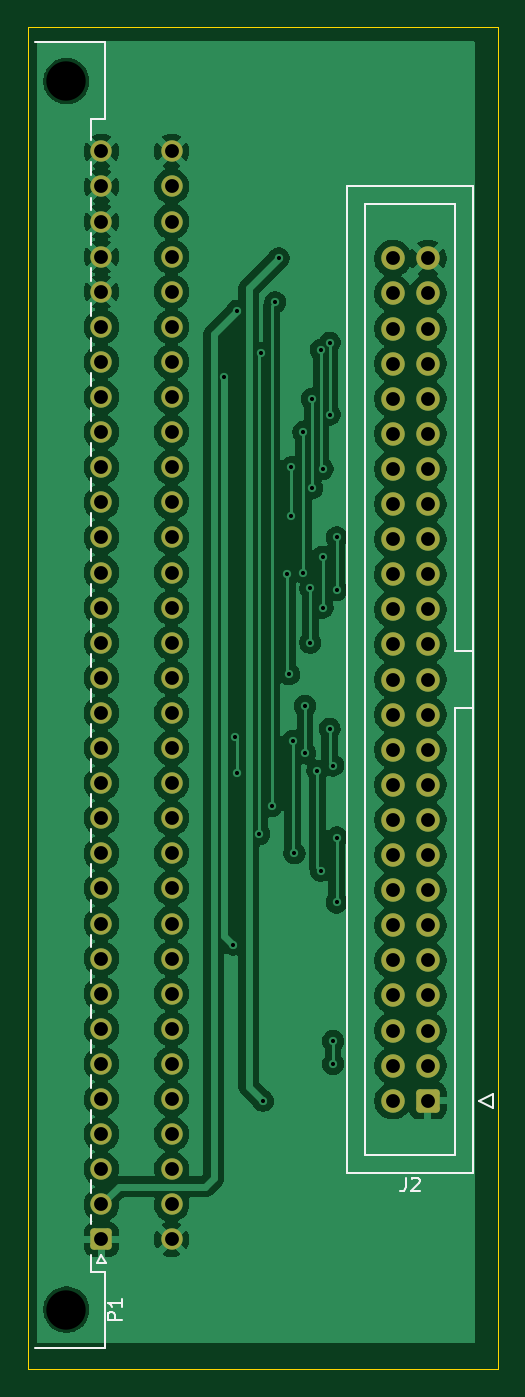
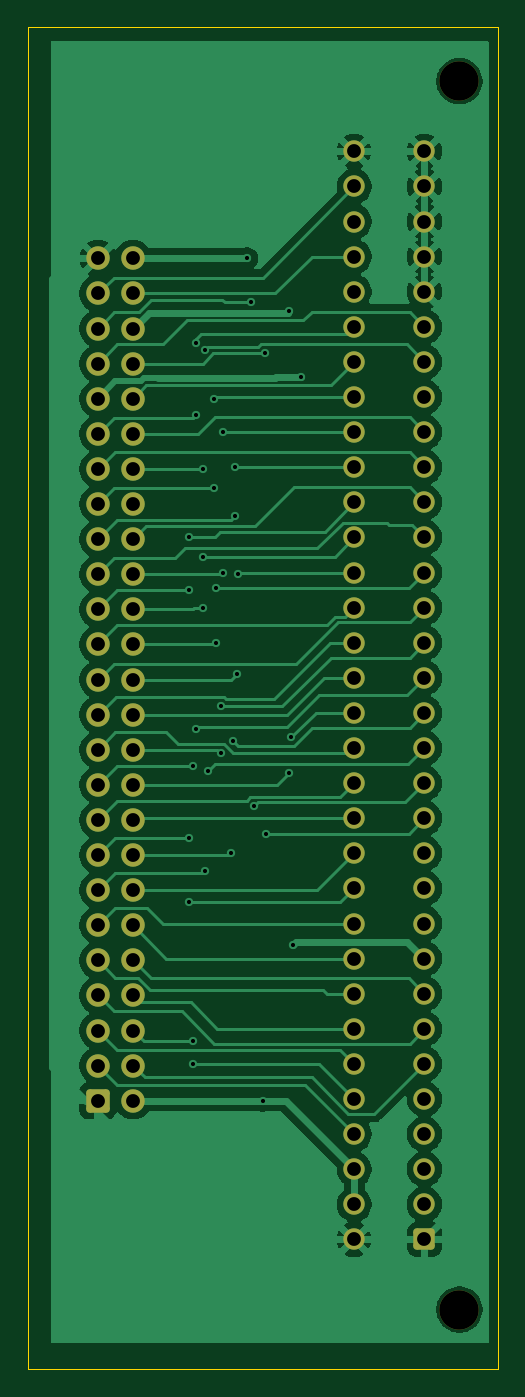
Circuit board: 11 layer files. Board 34.0 x 97.2 mm.
- bottom_copper: IDCBus-CuBottom.gbr (90532 bytes)
- top_copper: IDCBus-CuTop.gbr (164960 bytes)
- outline: IDCBus-EdgeCuts.gbr (777 bytes)
- bottom_mask: IDCBus-MaskBottom.gbr (4310 bytes)
- top_mask: IDCBus-MaskTop.gbr (4235 bytes)
- drill: IDCBus-NPTH.drl (393 bytes)
- drill: IDCBus-PTH.drl (2476 bytes)
- paste: IDCBus-PasteBottom.gbr (493 bytes)
- paste: IDCBus-PasteTop.gbr (493 bytes)
- bottom_silk: IDCBus-SilkBottom.gbr (4320 bytes)
- top_silk: IDCBus-SilkTop.gbr (8806 bytes)

=== bottom_copper: IDCBus-CuBottom.gbr (90532 bytes, source omitted) ===
=== top_copper: IDCBus-CuTop.gbr (164960 bytes, source omitted) ===
=== outline: IDCBus-EdgeCuts.gbr ===
%TF.GenerationSoftware,KiCad,Pcbnew,10.0.7-10.0.7~ubuntu26.04.1*%
%TF.CreationDate,2026-11-08T19:02:12+01:00*%
%TF.ProjectId,IDCBus,49444342-7573-42e6-9b69-6361645f7063,rev?*%
%TF.SameCoordinates,Original*%
%TF.FileFunction,Profile,NP*%
%FSLAX46Y46*%
G04 Gerber Fmt 4.6, Leading zero omitted, Abs format (unit mm)*
G04 Created by KiCad (PCBNEW 10.0.7-10.0.7~ubuntu26.04.1) date 2026-11-08 19:02:12*
%MOMM*%
%LPD*%
G01*
G04 APERTURE LIST*
%TA.AperFunction,Profile*%
%ADD10C,0.050000*%
%TD*%
G04 APERTURE END LIST*
D10*
X106553000Y-40513000D02*
X106680000Y-40513000D01*
X106553000Y-137668000D02*
X106553000Y-40513000D01*
X140589000Y-137668000D02*
X106553000Y-137668000D01*
X140589000Y-40513000D02*
X140589000Y-137668000D01*
X106680000Y-40513000D02*
X140589000Y-40513000D01*
M02*

=== bottom_mask: IDCBus-MaskBottom.gbr ===
%TF.GenerationSoftware,KiCad,Pcbnew,10.0.7-10.0.7~ubuntu26.04.1*%
%TF.CreationDate,2026-11-08T19:02:12+01:00*%
%TF.ProjectId,IDCBus,49444342-7573-42e6-9b69-6361645f7063,rev?*%
%TF.SameCoordinates,Original*%
%TF.FileFunction,Soldermask,Bot*%
%TF.FilePolarity,Negative*%
%FSLAX46Y46*%
G04 Gerber Fmt 4.6, Leading zero omitted, Abs format (unit mm)*
G04 Created by KiCad (PCBNEW 10.0.7-10.0.7~ubuntu26.04.1) date 2026-11-08 19:02:12*
%MOMM*%
%LPD*%
G01*
G04 APERTURE LIST*
G04 Aperture macros list*
%AMRoundRect*
0 Rectangle with rounded corners*
0 $1 Rounding radius*
0 $2 $3 $4 $5 $6 $7 $8 $9 X,Y pos of 4 corners*
0 Add a 4 corners polygon primitive as box body*
4,1,4,$2,$3,$4,$5,$6,$7,$8,$9,$2,$3,0*
0 Add four circle primitives for the rounded corners*
1,1,$1+$1,$2,$3*
1,1,$1+$1,$4,$5*
1,1,$1+$1,$6,$7*
1,1,$1+$1,$8,$9*
0 Add four rect primitives between the rounded corners*
20,1,$1+$1,$2,$3,$4,$5,0*
20,1,$1+$1,$4,$5,$6,$7,0*
20,1,$1+$1,$6,$7,$8,$9,0*
20,1,$1+$1,$8,$9,$2,$3,0*%
G04 Aperture macros list end*
%ADD10C,2.850000*%
%ADD11RoundRect,0.249999X0.525001X-0.525001X0.525001X0.525001X-0.525001X0.525001X-0.525001X-0.525001X0*%
%ADD12C,1.550000*%
%ADD13RoundRect,0.250000X0.600000X0.600000X-0.600000X0.600000X-0.600000X-0.600000X0.600000X-0.600000X0*%
%ADD14C,1.700000*%
G04 APERTURE END LIST*
D10*
%TO.C,P1*%
X109347000Y-133350000D03*
X109347000Y-44450000D03*
D11*
X111887000Y-128270000D03*
D12*
X111887000Y-125730000D03*
X111887000Y-123190000D03*
X111887000Y-120650000D03*
X111887000Y-118110000D03*
X111887000Y-115570000D03*
X111887000Y-113030000D03*
X111887000Y-110490000D03*
X111887000Y-107950000D03*
X111887000Y-105410000D03*
X111887000Y-102870000D03*
X111887000Y-100330000D03*
X111887000Y-97790000D03*
X111887000Y-95250000D03*
X111887000Y-92710000D03*
X111887000Y-90170000D03*
X111887000Y-87630000D03*
X111887000Y-85090000D03*
X111887000Y-82550000D03*
X111887000Y-80010000D03*
X111887000Y-77470000D03*
X111887000Y-74930000D03*
X111887000Y-72390000D03*
X111887000Y-69850000D03*
X111887000Y-67310000D03*
X111887000Y-64770000D03*
X111887000Y-62230000D03*
X111887000Y-59690000D03*
X111887000Y-57150000D03*
X111887000Y-54610000D03*
X111887000Y-52070000D03*
X111887000Y-49530000D03*
X116967000Y-128270000D03*
X116967000Y-125730000D03*
X116967000Y-123190000D03*
X116967000Y-120650000D03*
X116967000Y-118110000D03*
X116967000Y-115570000D03*
X116967000Y-113030000D03*
X116967000Y-110490000D03*
X116967000Y-107950000D03*
X116967000Y-105410000D03*
X116967000Y-102870000D03*
X116967000Y-100330000D03*
X116967000Y-97790000D03*
X116967000Y-95250000D03*
X116967000Y-92710000D03*
X116967000Y-90170000D03*
X116967000Y-87630000D03*
X116967000Y-85090000D03*
X116967000Y-82550000D03*
X116967000Y-80010000D03*
X116967000Y-77470000D03*
X116967000Y-74930000D03*
X116967000Y-72390000D03*
X116967000Y-69850000D03*
X116967000Y-67310000D03*
X116967000Y-64770000D03*
X116967000Y-62230000D03*
X116967000Y-59690000D03*
X116967000Y-57150000D03*
X116967000Y-54610000D03*
X116967000Y-52070000D03*
X116967000Y-49530000D03*
%TD*%
D13*
%TO.C,J2*%
X135509000Y-118237000D03*
D14*
X132969000Y-118237000D03*
X135509000Y-115697000D03*
X132969000Y-115697000D03*
X135509000Y-113157000D03*
X132969000Y-113157000D03*
X135509000Y-110617000D03*
X132969000Y-110617000D03*
X135509000Y-108077000D03*
X132969000Y-108077000D03*
X135509000Y-105537000D03*
X132969000Y-105537000D03*
X135509000Y-102997000D03*
X132969000Y-102997000D03*
X135509000Y-100457000D03*
X132969000Y-100457000D03*
X135509000Y-97917000D03*
X132969000Y-97917000D03*
X135509000Y-95377000D03*
X132969000Y-95377000D03*
X135509000Y-92837000D03*
X132969000Y-92837000D03*
X135509000Y-90297000D03*
X132969000Y-90297000D03*
X135509000Y-87757000D03*
X132969000Y-87757000D03*
X135509000Y-85217000D03*
X132969000Y-85217000D03*
X135509000Y-82677000D03*
X132969000Y-82677000D03*
X135509000Y-80137000D03*
X132969000Y-80137000D03*
X135509000Y-77597000D03*
X132969000Y-77597000D03*
X135509000Y-75057000D03*
X132969000Y-75057000D03*
X135509000Y-72517000D03*
X132969000Y-72517000D03*
X135509000Y-69977000D03*
X132969000Y-69977000D03*
X135509000Y-67437000D03*
X132969000Y-67437000D03*
X135509000Y-64897000D03*
X132969000Y-64897000D03*
X135509000Y-62357000D03*
X132969000Y-62357000D03*
X135509000Y-59817000D03*
X132969000Y-59817000D03*
X135509000Y-57277000D03*
X132969000Y-57277000D03*
%TD*%
M02*

=== top_mask: IDCBus-MaskTop.gbr ===
%TF.GenerationSoftware,KiCad,Pcbnew,10.0.7-10.0.7~ubuntu26.04.1*%
%TF.CreationDate,2026-11-08T19:02:12+01:00*%
%TF.ProjectId,IDCBus,49444342-7573-42e6-9b69-6361645f7063,rev?*%
%TF.SameCoordinates,Original*%
%TF.FileFunction,Soldermask,Top*%
%TF.FilePolarity,Negative*%
%FSLAX46Y46*%
G04 Gerber Fmt 4.6, Leading zero omitted, Abs format (unit mm)*
G04 Created by KiCad (PCBNEW 10.0.7-10.0.7~ubuntu26.04.1) date 2026-11-08 19:02:12*
%MOMM*%
%LPD*%
G01*
G04 APERTURE LIST*
G04 Aperture macros list*
%AMRoundRect*
0 Rectangle with rounded corners*
0 $1 Rounding radius*
0 $2 $3 $4 $5 $6 $7 $8 $9 X,Y pos of 4 corners*
0 Add a 4 corners polygon primitive as box body*
4,1,4,$2,$3,$4,$5,$6,$7,$8,$9,$2,$3,0*
0 Add four circle primitives for the rounded corners*
1,1,$1+$1,$2,$3*
1,1,$1+$1,$4,$5*
1,1,$1+$1,$6,$7*
1,1,$1+$1,$8,$9*
0 Add four rect primitives between the rounded corners*
20,1,$1+$1,$2,$3,$4,$5,0*
20,1,$1+$1,$4,$5,$6,$7,0*
20,1,$1+$1,$6,$7,$8,$9,0*
20,1,$1+$1,$8,$9,$2,$3,0*%
G04 Aperture macros list end*
%ADD10RoundRect,0.249999X0.525001X-0.525001X0.525001X0.525001X-0.525001X0.525001X-0.525001X-0.525001X0*%
%ADD11C,1.550000*%
%ADD12RoundRect,0.250000X0.600000X0.600000X-0.600000X0.600000X-0.600000X-0.600000X0.600000X-0.600000X0*%
%ADD13C,1.700000*%
G04 APERTURE END LIST*
D10*
%TO.C,P1*%
X111887000Y-128270000D03*
D11*
X111887000Y-125730000D03*
X111887000Y-123190000D03*
X111887000Y-120650000D03*
X111887000Y-118110000D03*
X111887000Y-115570000D03*
X111887000Y-113030000D03*
X111887000Y-110490000D03*
X111887000Y-107950000D03*
X111887000Y-105410000D03*
X111887000Y-102870000D03*
X111887000Y-100330000D03*
X111887000Y-97790000D03*
X111887000Y-95250000D03*
X111887000Y-92710000D03*
X111887000Y-90170000D03*
X111887000Y-87630000D03*
X111887000Y-85090000D03*
X111887000Y-82550000D03*
X111887000Y-80010000D03*
X111887000Y-77470000D03*
X111887000Y-74930000D03*
X111887000Y-72390000D03*
X111887000Y-69850000D03*
X111887000Y-67310000D03*
X111887000Y-64770000D03*
X111887000Y-62230000D03*
X111887000Y-59690000D03*
X111887000Y-57150000D03*
X111887000Y-54610000D03*
X111887000Y-52070000D03*
X111887000Y-49530000D03*
X116967000Y-128270000D03*
X116967000Y-125730000D03*
X116967000Y-123190000D03*
X116967000Y-120650000D03*
X116967000Y-118110000D03*
X116967000Y-115570000D03*
X116967000Y-113030000D03*
X116967000Y-110490000D03*
X116967000Y-107950000D03*
X116967000Y-105410000D03*
X116967000Y-102870000D03*
X116967000Y-100330000D03*
X116967000Y-97790000D03*
X116967000Y-95250000D03*
X116967000Y-92710000D03*
X116967000Y-90170000D03*
X116967000Y-87630000D03*
X116967000Y-85090000D03*
X116967000Y-82550000D03*
X116967000Y-80010000D03*
X116967000Y-77470000D03*
X116967000Y-74930000D03*
X116967000Y-72390000D03*
X116967000Y-69850000D03*
X116967000Y-67310000D03*
X116967000Y-64770000D03*
X116967000Y-62230000D03*
X116967000Y-59690000D03*
X116967000Y-57150000D03*
X116967000Y-54610000D03*
X116967000Y-52070000D03*
X116967000Y-49530000D03*
%TD*%
D12*
%TO.C,J2*%
X135509000Y-118237000D03*
D13*
X132969000Y-118237000D03*
X135509000Y-115697000D03*
X132969000Y-115697000D03*
X135509000Y-113157000D03*
X132969000Y-113157000D03*
X135509000Y-110617000D03*
X132969000Y-110617000D03*
X135509000Y-108077000D03*
X132969000Y-108077000D03*
X135509000Y-105537000D03*
X132969000Y-105537000D03*
X135509000Y-102997000D03*
X132969000Y-102997000D03*
X135509000Y-100457000D03*
X132969000Y-100457000D03*
X135509000Y-97917000D03*
X132969000Y-97917000D03*
X135509000Y-95377000D03*
X132969000Y-95377000D03*
X135509000Y-92837000D03*
X132969000Y-92837000D03*
X135509000Y-90297000D03*
X132969000Y-90297000D03*
X135509000Y-87757000D03*
X132969000Y-87757000D03*
X135509000Y-85217000D03*
X132969000Y-85217000D03*
X135509000Y-82677000D03*
X132969000Y-82677000D03*
X135509000Y-80137000D03*
X132969000Y-80137000D03*
X135509000Y-77597000D03*
X132969000Y-77597000D03*
X135509000Y-75057000D03*
X132969000Y-75057000D03*
X135509000Y-72517000D03*
X132969000Y-72517000D03*
X135509000Y-69977000D03*
X132969000Y-69977000D03*
X135509000Y-67437000D03*
X132969000Y-67437000D03*
X135509000Y-64897000D03*
X132969000Y-64897000D03*
X135509000Y-62357000D03*
X132969000Y-62357000D03*
X135509000Y-59817000D03*
X132969000Y-59817000D03*
X135509000Y-57277000D03*
X132969000Y-57277000D03*
%TD*%
M02*

=== drill: IDCBus-NPTH.drl ===
M48
; DRILL file KiCad 10.0.7-10.0.7~ubuntu26.04.1 date 2026-11-08T19:02:12
; FORMAT={-:-/ absolute / inch / decimal}
; #@! TF.CreationDate,2026-11-08T19:02:12+01:00
; #@! TF.GenerationSoftware,Kicad,Pcbnew,10.0.7-10.0.7~ubuntu26.04.1
; #@! TF.FileFunction,NonPlated,1,2,NPTH
FMAT,2
INCH
; #@! TA.AperFunction,NonPlated,NPTH,ComponentDrill
T1C0.1122
%
G90
G05
T1
X4.305Y-1.75
X4.305Y-5.25
M30

=== drill: IDCBus-PTH.drl ===
M48
; DRILL file KiCad 10.0.7-10.0.7~ubuntu26.04.1 date 2026-11-08T19:02:12
; FORMAT={-:-/ absolute / inch / decimal}
; #@! TF.CreationDate,2026-11-08T19:02:12+01:00
; #@! TF.GenerationSoftware,Kicad,Pcbnew,10.0.7-10.0.7~ubuntu26.04.1
; #@! TF.FileFunction,Plated,1,2,PTH
FMAT,2
INCH
; #@! TA.AperFunction,Plated,PTH,ViaDrill
T1C0.0118
; #@! TA.AperFunction,Plated,PTH,ComponentDrill
T2C0.0394
%
G90
G05
T1
X4.7555Y-2.593
X4.78Y-4.21
X4.785Y-3.62
X4.79Y-2.405
X4.79Y-3.72
X4.855Y-3.895
X4.86Y-2.525
X4.865Y-4.655
X4.89Y-3.815
X4.9Y-2.38
X4.91Y-2.255
X4.935Y-3.155
X4.94Y-3.44
X4.945Y-2.85
X4.945Y-2.99
X4.95Y-3.63
X4.955Y-3.95
X4.98Y-2.75
X4.98Y-3.15
X4.985Y-3.53
X4.985Y-3.665
X5.0Y-3.195
X5.0Y-3.35
X5.005Y-2.655
X5.005Y-2.91
X5.02Y-3.715
X5.03Y-2.515
X5.03Y-4.0
X5.035Y-2.855
X5.035Y-3.105
X5.035Y-3.25
X5.055Y-2.495
X5.055Y-2.7
X5.055Y-3.595
X5.065Y-3.7
X5.065Y-4.485
X5.065Y-4.55
X5.075Y-3.05
X5.075Y-3.2
X5.075Y-3.905
X5.075Y-4.09
T2
X4.405Y-1.95
X4.405Y-2.05
X4.405Y-2.15
X4.405Y-2.25
X4.405Y-2.35
X4.405Y-2.45
X4.405Y-2.55
X4.405Y-2.65
X4.405Y-2.75
X4.405Y-2.85
X4.405Y-2.95
X4.405Y-3.05
X4.405Y-3.15
X4.405Y-3.25
X4.405Y-3.35
X4.405Y-3.45
X4.405Y-3.55
X4.405Y-3.65
X4.405Y-3.75
X4.405Y-3.85
X4.405Y-3.95
X4.405Y-4.05
X4.405Y-4.15
X4.405Y-4.25
X4.405Y-4.35
X4.405Y-4.45
X4.405Y-4.55
X4.405Y-4.65
X4.405Y-4.75
X4.405Y-4.85
X4.405Y-4.95
X4.405Y-5.05
X4.605Y-1.95
X4.605Y-2.05
X4.605Y-2.15
X4.605Y-2.25
X4.605Y-2.35
X4.605Y-2.45
X4.605Y-2.55
X4.605Y-2.65
X4.605Y-2.75
X4.605Y-2.85
X4.605Y-2.95
X4.605Y-3.05
X4.605Y-3.15
X4.605Y-3.25
X4.605Y-3.35
X4.605Y-3.45
X4.605Y-3.55
X4.605Y-3.65
X4.605Y-3.75
X4.605Y-3.85
X4.605Y-3.95
X4.605Y-4.05
X4.605Y-4.15
X4.605Y-4.25
X4.605Y-4.35
X4.605Y-4.45
X4.605Y-4.55
X4.605Y-4.65
X4.605Y-4.75
X4.605Y-4.85
X4.605Y-4.95
X4.605Y-5.05
X5.235Y-2.255
X5.235Y-2.355
X5.235Y-2.455
X5.235Y-2.555
X5.235Y-2.655
X5.235Y-2.755
X5.235Y-2.855
X5.235Y-2.955
X5.235Y-3.055
X5.235Y-3.155
X5.235Y-3.255
X5.235Y-3.355
X5.235Y-3.455
X5.235Y-3.555
X5.235Y-3.655
X5.235Y-3.755
X5.235Y-3.855
X5.235Y-3.955
X5.235Y-4.055
X5.235Y-4.155
X5.235Y-4.255
X5.235Y-4.355
X5.235Y-4.455
X5.235Y-4.555
X5.235Y-4.655
X5.335Y-2.255
X5.335Y-2.355
X5.335Y-2.455
X5.335Y-2.555
X5.335Y-2.655
X5.335Y-2.755
X5.335Y-2.855
X5.335Y-2.955
X5.335Y-3.055
X5.335Y-3.155
X5.335Y-3.255
X5.335Y-3.355
X5.335Y-3.455
X5.335Y-3.555
X5.335Y-3.655
X5.335Y-3.755
X5.335Y-3.855
X5.335Y-3.955
X5.335Y-4.055
X5.335Y-4.155
X5.335Y-4.255
X5.335Y-4.355
X5.335Y-4.455
X5.335Y-4.555
X5.335Y-4.655
M30

=== paste: IDCBus-PasteBottom.gbr ===
%TF.GenerationSoftware,KiCad,Pcbnew,10.0.7-10.0.7~ubuntu26.04.1*%
%TF.CreationDate,2026-11-08T19:02:12+01:00*%
%TF.ProjectId,IDCBus,49444342-7573-42e6-9b69-6361645f7063,rev?*%
%TF.SameCoordinates,Original*%
%TF.FileFunction,Paste,Bot*%
%TF.FilePolarity,Positive*%
%FSLAX46Y46*%
G04 Gerber Fmt 4.6, Leading zero omitted, Abs format (unit mm)*
G04 Created by KiCad (PCBNEW 10.0.7-10.0.7~ubuntu26.04.1) date 2026-11-08 19:02:12*
%MOMM*%
%LPD*%
G01*
G04 APERTURE LIST*
G04 APERTURE END LIST*
M02*

=== paste: IDCBus-PasteTop.gbr ===
%TF.GenerationSoftware,KiCad,Pcbnew,10.0.7-10.0.7~ubuntu26.04.1*%
%TF.CreationDate,2026-11-08T19:02:12+01:00*%
%TF.ProjectId,IDCBus,49444342-7573-42e6-9b69-6361645f7063,rev?*%
%TF.SameCoordinates,Original*%
%TF.FileFunction,Paste,Top*%
%TF.FilePolarity,Positive*%
%FSLAX46Y46*%
G04 Gerber Fmt 4.6, Leading zero omitted, Abs format (unit mm)*
G04 Created by KiCad (PCBNEW 10.0.7-10.0.7~ubuntu26.04.1) date 2026-11-08 19:02:12*
%MOMM*%
%LPD*%
G01*
G04 APERTURE LIST*
G04 APERTURE END LIST*
M02*

=== bottom_silk: IDCBus-SilkBottom.gbr ===
%TF.GenerationSoftware,KiCad,Pcbnew,10.0.7-10.0.7~ubuntu26.04.1*%
%TF.CreationDate,2026-11-08T19:02:12+01:00*%
%TF.ProjectId,IDCBus,49444342-7573-42e6-9b69-6361645f7063,rev?*%
%TF.SameCoordinates,Original*%
%TF.FileFunction,Legend,Bot*%
%TF.FilePolarity,Positive*%
%FSLAX46Y46*%
G04 Gerber Fmt 4.6, Leading zero omitted, Abs format (unit mm)*
G04 Created by KiCad (PCBNEW 10.0.7-10.0.7~ubuntu26.04.1) date 2026-11-08 19:02:12*
%MOMM*%
%LPD*%
G01*
G04 APERTURE LIST*
G04 Aperture macros list*
%AMRoundRect*
0 Rectangle with rounded corners*
0 $1 Rounding radius*
0 $2 $3 $4 $5 $6 $7 $8 $9 X,Y pos of 4 corners*
0 Add a 4 corners polygon primitive as box body*
4,1,4,$2,$3,$4,$5,$6,$7,$8,$9,$2,$3,0*
0 Add four circle primitives for the rounded corners*
1,1,$1+$1,$2,$3*
1,1,$1+$1,$4,$5*
1,1,$1+$1,$6,$7*
1,1,$1+$1,$8,$9*
0 Add four rect primitives between the rounded corners*
20,1,$1+$1,$2,$3,$4,$5,0*
20,1,$1+$1,$4,$5,$6,$7,0*
20,1,$1+$1,$6,$7,$8,$9,0*
20,1,$1+$1,$8,$9,$2,$3,0*%
G04 Aperture macros list end*
%ADD10C,2.850000*%
%ADD11RoundRect,0.249999X0.525001X-0.525001X0.525001X0.525001X-0.525001X0.525001X-0.525001X-0.525001X0*%
%ADD12C,1.550000*%
%ADD13RoundRect,0.250000X0.600000X0.600000X-0.600000X0.600000X-0.600000X-0.600000X0.600000X-0.600000X0*%
%ADD14C,1.700000*%
G04 APERTURE END LIST*
%LPC*%
D10*
%TO.C,P1*%
X109347000Y-133350000D03*
X109347000Y-44450000D03*
D11*
X111887000Y-128270000D03*
D12*
X111887000Y-125730000D03*
X111887000Y-123190000D03*
X111887000Y-120650000D03*
X111887000Y-118110000D03*
X111887000Y-115570000D03*
X111887000Y-113030000D03*
X111887000Y-110490000D03*
X111887000Y-107950000D03*
X111887000Y-105410000D03*
X111887000Y-102870000D03*
X111887000Y-100330000D03*
X111887000Y-97790000D03*
X111887000Y-95250000D03*
X111887000Y-92710000D03*
X111887000Y-90170000D03*
X111887000Y-87630000D03*
X111887000Y-85090000D03*
X111887000Y-82550000D03*
X111887000Y-80010000D03*
X111887000Y-77470000D03*
X111887000Y-74930000D03*
X111887000Y-72390000D03*
X111887000Y-69850000D03*
X111887000Y-67310000D03*
X111887000Y-64770000D03*
X111887000Y-62230000D03*
X111887000Y-59690000D03*
X111887000Y-57150000D03*
X111887000Y-54610000D03*
X111887000Y-52070000D03*
X111887000Y-49530000D03*
X116967000Y-128270000D03*
X116967000Y-125730000D03*
X116967000Y-123190000D03*
X116967000Y-120650000D03*
X116967000Y-118110000D03*
X116967000Y-115570000D03*
X116967000Y-113030000D03*
X116967000Y-110490000D03*
X116967000Y-107950000D03*
X116967000Y-105410000D03*
X116967000Y-102870000D03*
X116967000Y-100330000D03*
X116967000Y-97790000D03*
X116967000Y-95250000D03*
X116967000Y-92710000D03*
X116967000Y-90170000D03*
X116967000Y-87630000D03*
X116967000Y-85090000D03*
X116967000Y-82550000D03*
X116967000Y-80010000D03*
X116967000Y-77470000D03*
X116967000Y-74930000D03*
X116967000Y-72390000D03*
X116967000Y-69850000D03*
X116967000Y-67310000D03*
X116967000Y-64770000D03*
X116967000Y-62230000D03*
X116967000Y-59690000D03*
X116967000Y-57150000D03*
X116967000Y-54610000D03*
X116967000Y-52070000D03*
X116967000Y-49530000D03*
%TD*%
D13*
%TO.C,J2*%
X135509000Y-118237000D03*
D14*
X132969000Y-118237000D03*
X135509000Y-115697000D03*
X132969000Y-115697000D03*
X135509000Y-113157000D03*
X132969000Y-113157000D03*
X135509000Y-110617000D03*
X132969000Y-110617000D03*
X135509000Y-108077000D03*
X132969000Y-108077000D03*
X135509000Y-105537000D03*
X132969000Y-105537000D03*
X135509000Y-102997000D03*
X132969000Y-102997000D03*
X135509000Y-100457000D03*
X132969000Y-100457000D03*
X135509000Y-97917000D03*
X132969000Y-97917000D03*
X135509000Y-95377000D03*
X132969000Y-95377000D03*
X135509000Y-92837000D03*
X132969000Y-92837000D03*
X135509000Y-90297000D03*
X132969000Y-90297000D03*
X135509000Y-87757000D03*
X132969000Y-87757000D03*
X135509000Y-85217000D03*
X132969000Y-85217000D03*
X135509000Y-82677000D03*
X132969000Y-82677000D03*
X135509000Y-80137000D03*
X132969000Y-80137000D03*
X135509000Y-77597000D03*
X132969000Y-77597000D03*
X135509000Y-75057000D03*
X132969000Y-75057000D03*
X135509000Y-72517000D03*
X132969000Y-72517000D03*
X135509000Y-69977000D03*
X132969000Y-69977000D03*
X135509000Y-67437000D03*
X132969000Y-67437000D03*
X135509000Y-64897000D03*
X132969000Y-64897000D03*
X135509000Y-62357000D03*
X132969000Y-62357000D03*
X135509000Y-59817000D03*
X132969000Y-59817000D03*
X135509000Y-57277000D03*
X132969000Y-57277000D03*
%TD*%
%LPD*%
M02*

=== top_silk: IDCBus-SilkTop.gbr (8806 bytes, source omitted) ===
